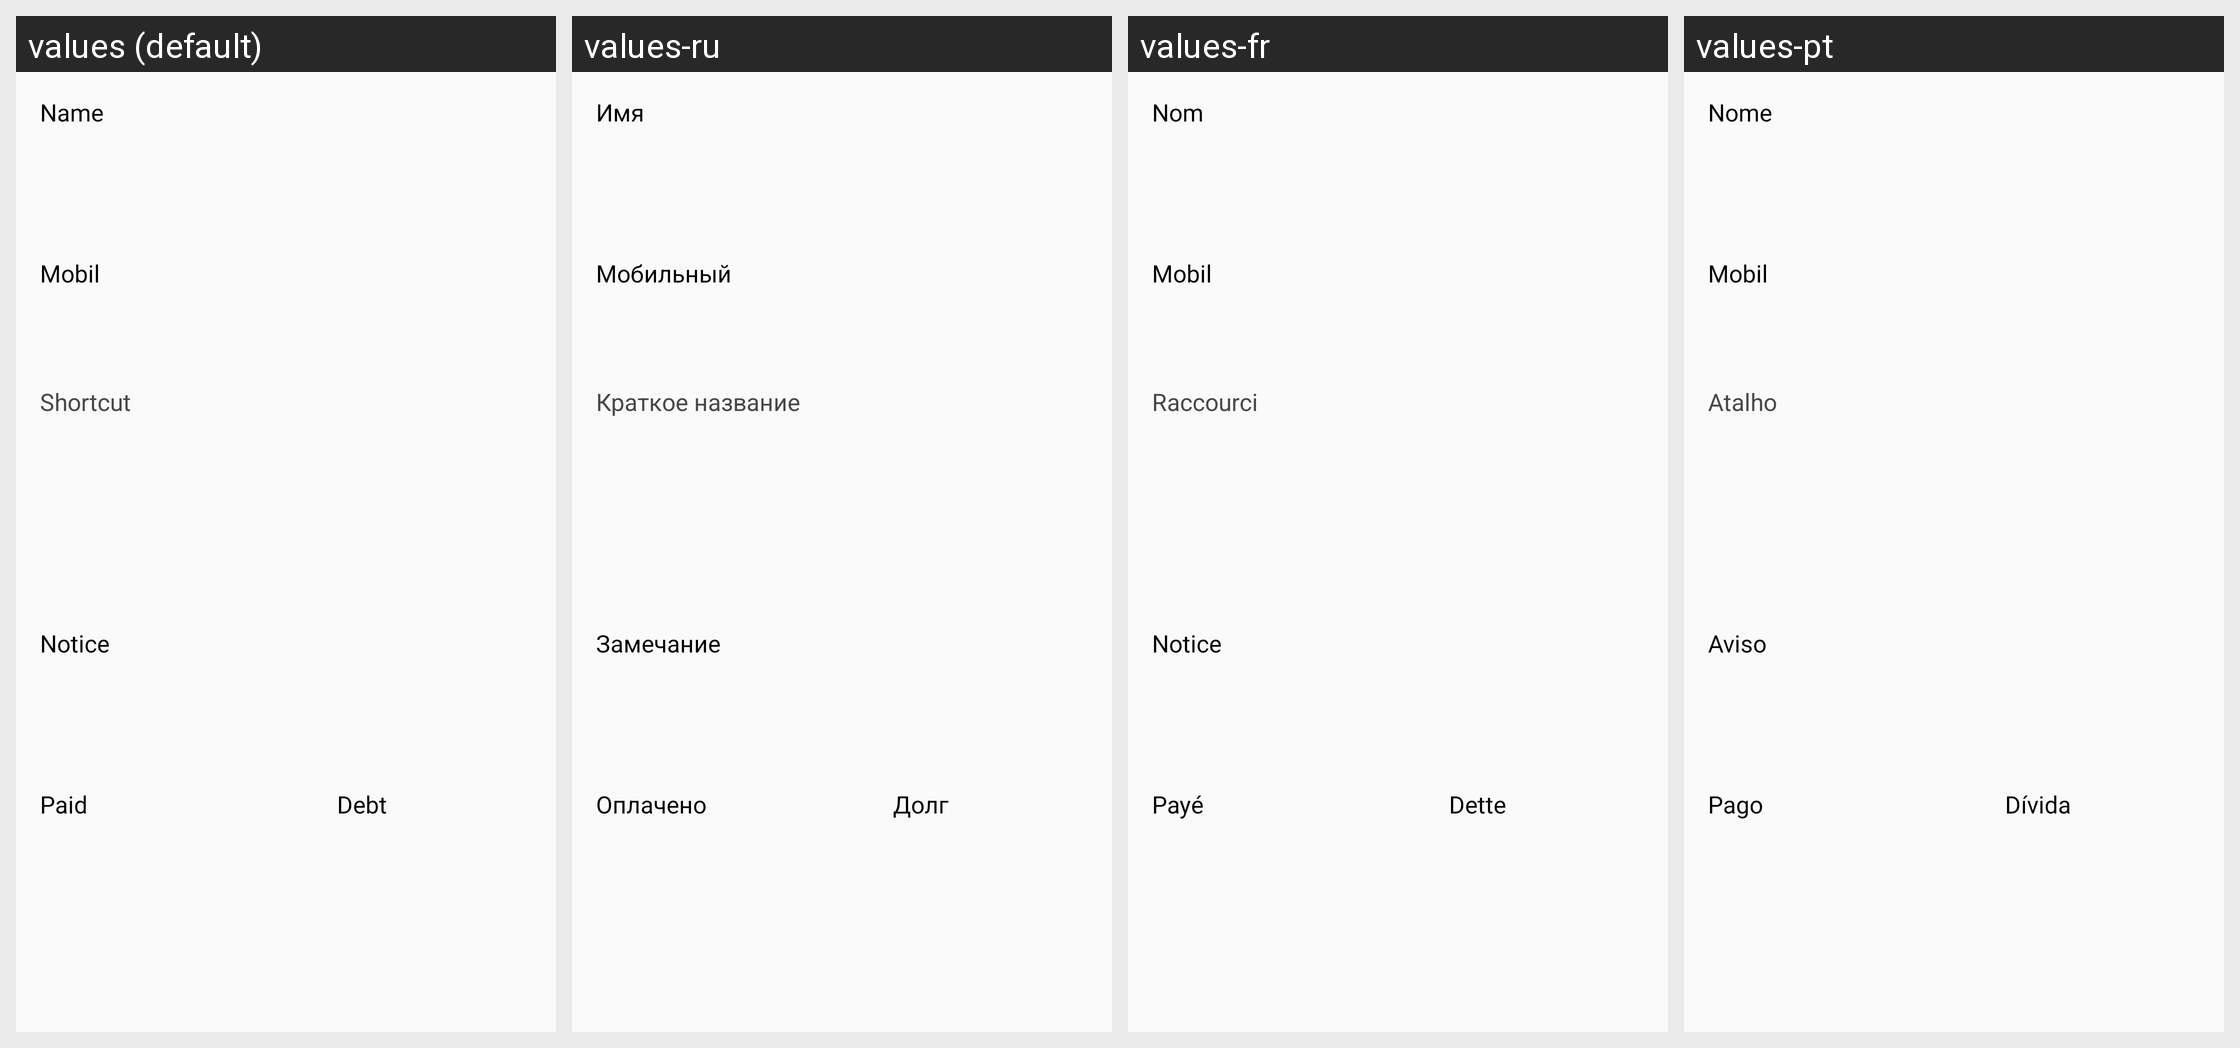

Locale-by-locale string values for the Android screen shown in this grid:
Android screen res/layout/info_data.xml rendered under 4 locales, left to right: values (default), values-ru, values-fr, values-pt. Device: Nexus 5 (rendered at 1080×1920; each locale shown at half size, 540×960, under a caption strip naming it); theme AppTheme.
Other locales in the repository, not shown: values-de, values-es, values-it.
Strings drawn on this screen, with the default value and each locale's value (text and hints the layout hard-codes, and strings that could not be matched under every locale, appear in the picture but are not listed):

first_name
  values: Name
  values-ru: Имя
  values-fr: Nom
  values-pt: Nome

mobil
  values: Mobil
  values-ru: Мобильный
  values-fr: Mobil
  values-pt: Mobil

shortcut
  values: Shortcut
  values-ru: Краткое название
  values-fr: Raccourci
  values-pt: Atalho

notice
  values: Notice
  values-ru: Замечание
  values-fr: Notice
  values-pt: Aviso

paid
  values: Paid
  values-ru: Оплачено
  values-fr: Payé
  values-pt: Pago

debt
  values: Debt
  values-ru: Долг
  values-fr: Dette
  values-pt: Dívida
